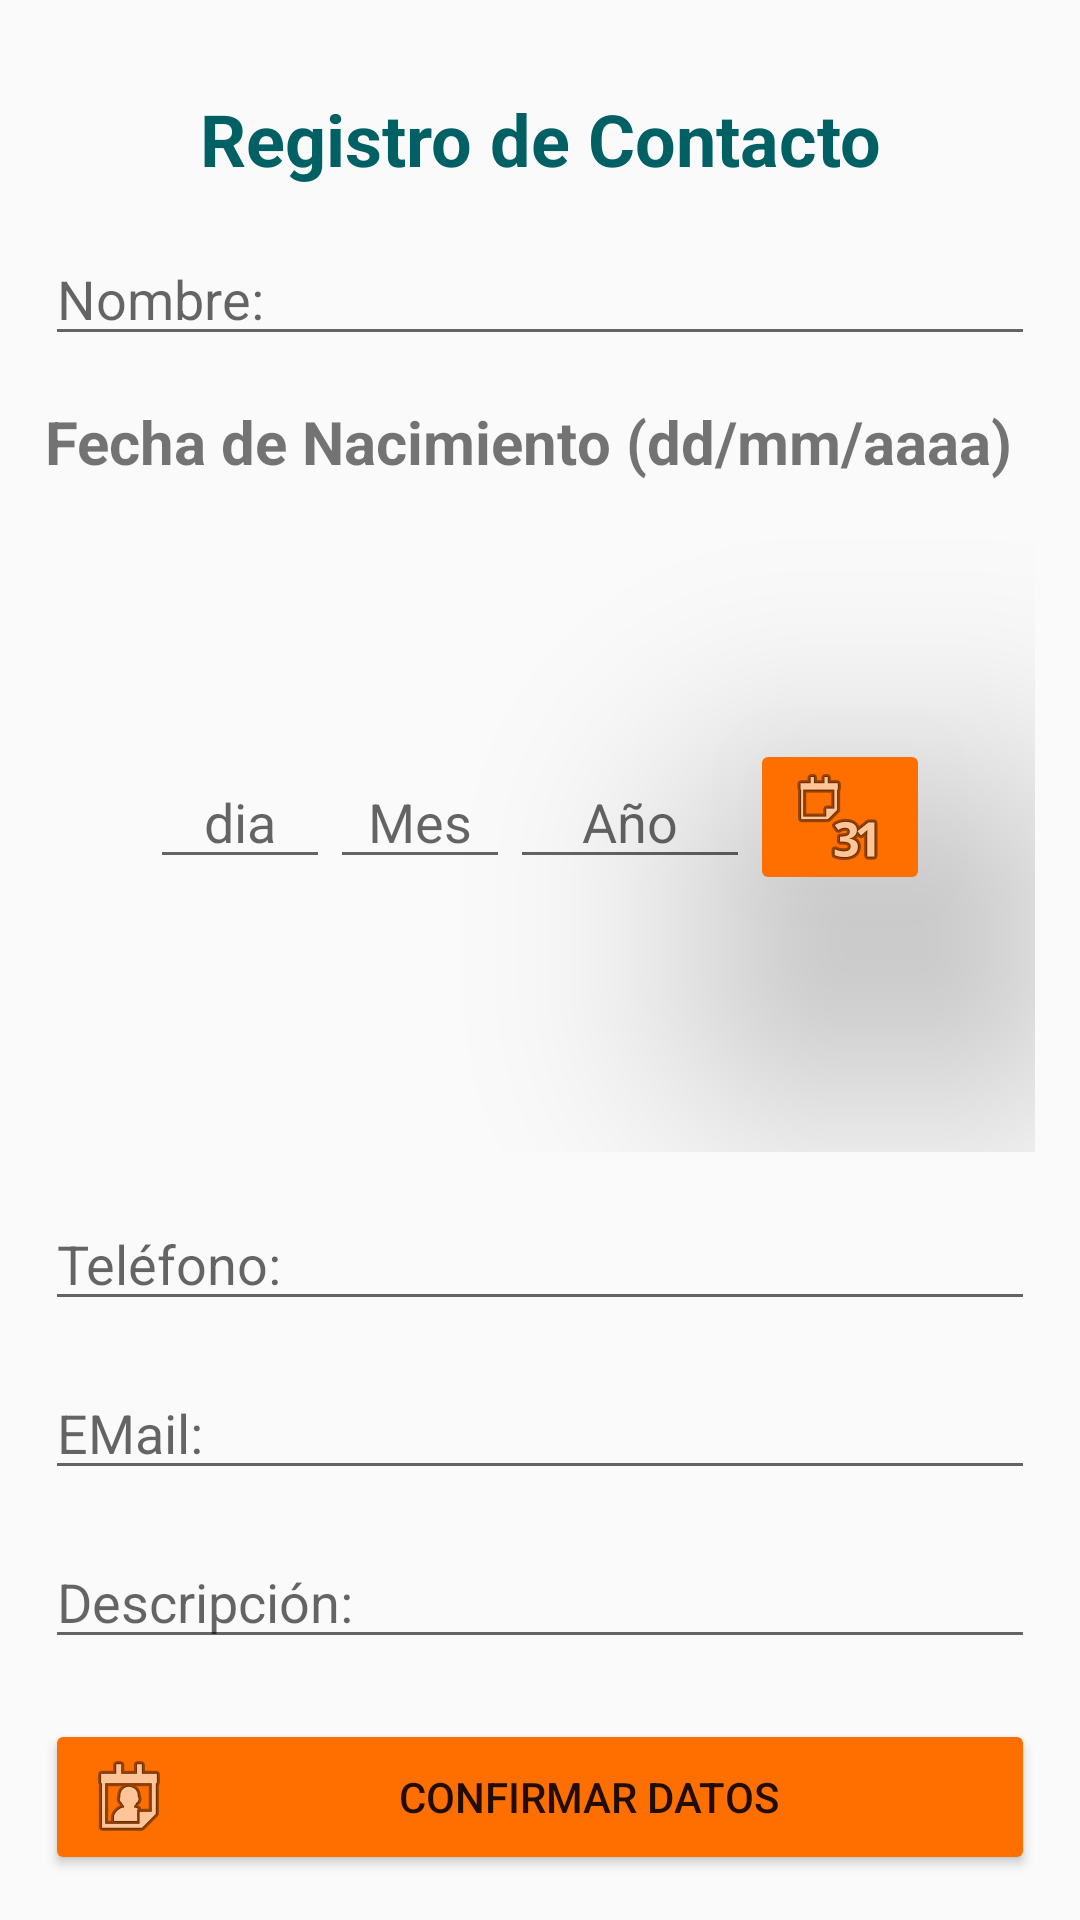

Reconstruct the res/layout file that produces this screen, plus the resources it refers to.
<!-- AndroidManifest.xml: application theme AppTheme -->
<!-- res/layout/activity_actualizar.xml -->
<?xml version="1.0" encoding="utf-8"?>

<LinearLayout xmlns:android="http://schemas.android.com/apk/res/android"
    xmlns:app="http://schemas.android.com/apk/res-auto"
    xmlns:tools="http://schemas.android.com/tools"
    android:id="@+id/llPadre"
    android:layout_width="match_parent"
    android:layout_height="wrap_content"
    android:orientation="vertical"
    android:paddingLeft="15dp"
    android:paddingTop="15dp"
    android:paddingRight="15dp"
    android:paddingBottom="15dp"
    tools:context=".ActualizarActivity">

    <TextView
        android:id="@+id/tvTitulo"
        android:layout_width="match_parent"
        android:layout_height="wrap_content"
        android:layout_marginTop="@dimen/top"
        android:layout_marginBottom="@dimen/botton"
        android:text="@string/titulo"
        android:textAlignment="center"
        android:textColor="#006064"
        android:textSize="24sp"
        android:textStyle="bold" />

    <EditText
        android:id="@+id/etNombre"
        android:layout_width="match_parent"
        android:layout_height="wrap_content"
        android:layout_marginBottom="@dimen/botton"
        android:ems="20"
        android:hint="@string/nombre"
        android:inputType="text" />

    <TextView
        android:id="@+id/tvFechaNacimiento"
        android:layout_width="match_parent"
        android:layout_height="wrap_content"
        android:text="@string/tituloFecha"
        android:textAlignment="viewStart"
        android:textSize="20sp"
        android:textStyle="bold" />

    <LinearLayout
        android:id="@+id/llFecha"
        android:layout_width="match_parent"
        android:layout_height="wrap_content"
        android:layout_weight="1"
        android:gravity="center"
        android:paddingBottom="@dimen/botton">

        <EditText
            android:id="@+id/etDia"
            android:layout_width="@dimen/anchoDd"
            android:layout_height="wrap_content"
            android:ems="10"
            android:hint="@string/dia"
            android:inputType="text"
            android:textAlignment="center" />

        <EditText
            android:id="@+id/etMes"
            android:layout_width="@dimen/anchoMm"
            android:layout_height="wrap_content"
            android:ems="10"
            android:hint="@string/Mes"
            android:inputType="text"
            android:textAlignment="center" />

        <EditText
            android:id="@+id/etYear"
            android:layout_width="@dimen/anchoAa"
            android:layout_height="wrap_content"
            android:ems="10"
            android:hint="@string/Year"
            android:inputType="text"
            android:textAlignment="center" />

        <Button
            android:id="@+id/btnFecha"
            style="@style/Widget.AppCompat.Button.Colored"
            android:layout_width="@dimen/anchoMm"
            android:layout_height="wrap_content"
            android:drawableLeft="@android:drawable/ic_menu_month"
            android:elevation="@dimen/anchoDd"
            android:gravity="center"
            android:stateListAnimator="@android:anim/anticipate_overshoot_interpolator"
            android:textAppearance="@style/botonReised" />

    </LinearLayout>

    <EditText
        android:id="@+id/etTelefono"
        android:layout_width="match_parent"
        android:layout_height="wrap_content"
        android:layout_marginBottom="@dimen/botton"
        android:ems="10"
        android:hint="@string/telefono"
        android:inputType="text" />

    <EditText
        android:id="@+id/etMail"
        android:layout_width="match_parent"
        android:layout_height="wrap_content"
        android:layout_marginBottom="@dimen/botton"
        android:ems="10"
        android:hint="@string/email"
        android:inputType="text" />

    <EditText
        android:id="@+id/mtDescripcion"
        android:layout_width="match_parent"
        android:layout_height="wrap_content"
        android:layout_marginBottom="@dimen/tab"
        android:ems="10"
        android:gravity="start|top"
        android:hint="@string/descripcion"
        android:inputType="textMultiLine" />

    <Button
        android:id="@+id/btnSeguir"
        style="@style/Widget.AppCompat.Button.Colored"
        android:layout_width="match_parent"
        android:layout_height="wrap_content"
        android:drawableLeft="@android:drawable/ic_menu_my_calendar"
        android:onClick="Continuar"
        android:text="@string/continuar"
        android:textAppearance="@style/botonReised" />
</LinearLayout>
<!-- resources referenced by this layout -->
<resources>
  <dimen name="anchoAa">80sp</dimen>
  <dimen name="anchoDd">60sp</dimen>
  <dimen name="anchoMm">60sp</dimen>
  <dimen name="botton">15dp</dimen>
  <dimen name="tab">20dp</dimen>
  <dimen name="top">15dp</dimen>
  <string name="Mes">Mes</string>
  <string name="Year">Año</string>
  <string name="continuar">Confirmar Datos</string>
  <string name="descripcion">Descripción:</string>
  <string name="dia">dia</string>
  <string name="email">EMail:</string>
  <string name="nombre">Nombre:</string>
  <string name="telefono">Teléfono: </string>
  <string name="titulo">Registro de Contacto</string>
  <string name="tituloFecha">Fecha de Nacimiento   (dd/mm/aaaa)</string>
  <style name="botonReised" parent="TextAppearance.AppCompat.Button">
          <item name="colorButtonNormal">@color/colorAccent</item>
          <item name="colorControlHighlight">@color/colorPrimaryDark</item>
      </style>
  <style name="AppTheme" parent="Theme.AppCompat.Light.DarkActionBar">
          
          <item name="colorPrimary">@color/colorPrimary</item>
          <item name="colorPrimaryDark">@color/colorPrimaryDark</item>
          <item name="colorAccent">@color/colorAccent</item>
      </style>
  <color name="colorAccent">#FF6F00</color>
  <color name="colorPrimaryDark">#3B78D6</color>
  <color name="colorPrimary">#389FF1</color>
</resources>
